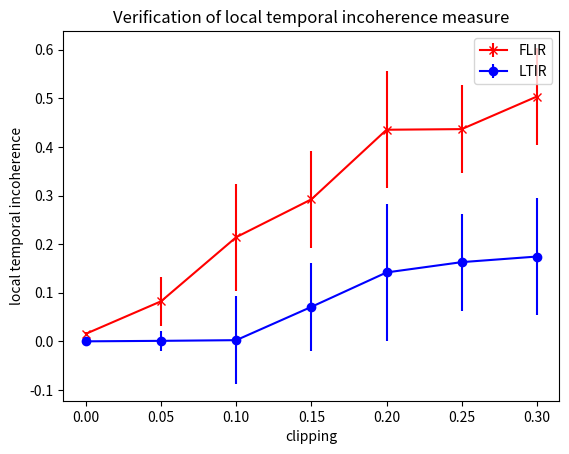

Source code (Python):
import matplotlib.pyplot as plt
import numpy as np

x = np.array([0,0.05,0.1,0.15,0.2,0.25,0.3])

y_FLIR = np.array([0.0157,0.08251,0.2144,0.2922,0.4353,0.4366,0.5036])
e_FLIR= np.array([0.004,0.05,0.11,0.1,0.12,0.09,0.1])

y_LTIR = np.array([0.0001,0.0011,0.0025,0.071,0.1418,0.163,0.1745])
e_LTIR= np.array([0.00001,0.02,0.09,0.09,0.14,0.1,0.12])

plt.errorbar(x, y_FLIR, e_FLIR, linestyle='solid', marker='x', color='red')
plt.errorbar(x, y_LTIR, e_LTIR, linestyle='solid', marker='o', color='blue')

plt.xlabel('clipping')
plt.ylabel('local temporal incoherence')
plt.legend(['FLIR', 'LTIR'])
plt.title('Verification of local temporal incoherence measure')

plt.show()
